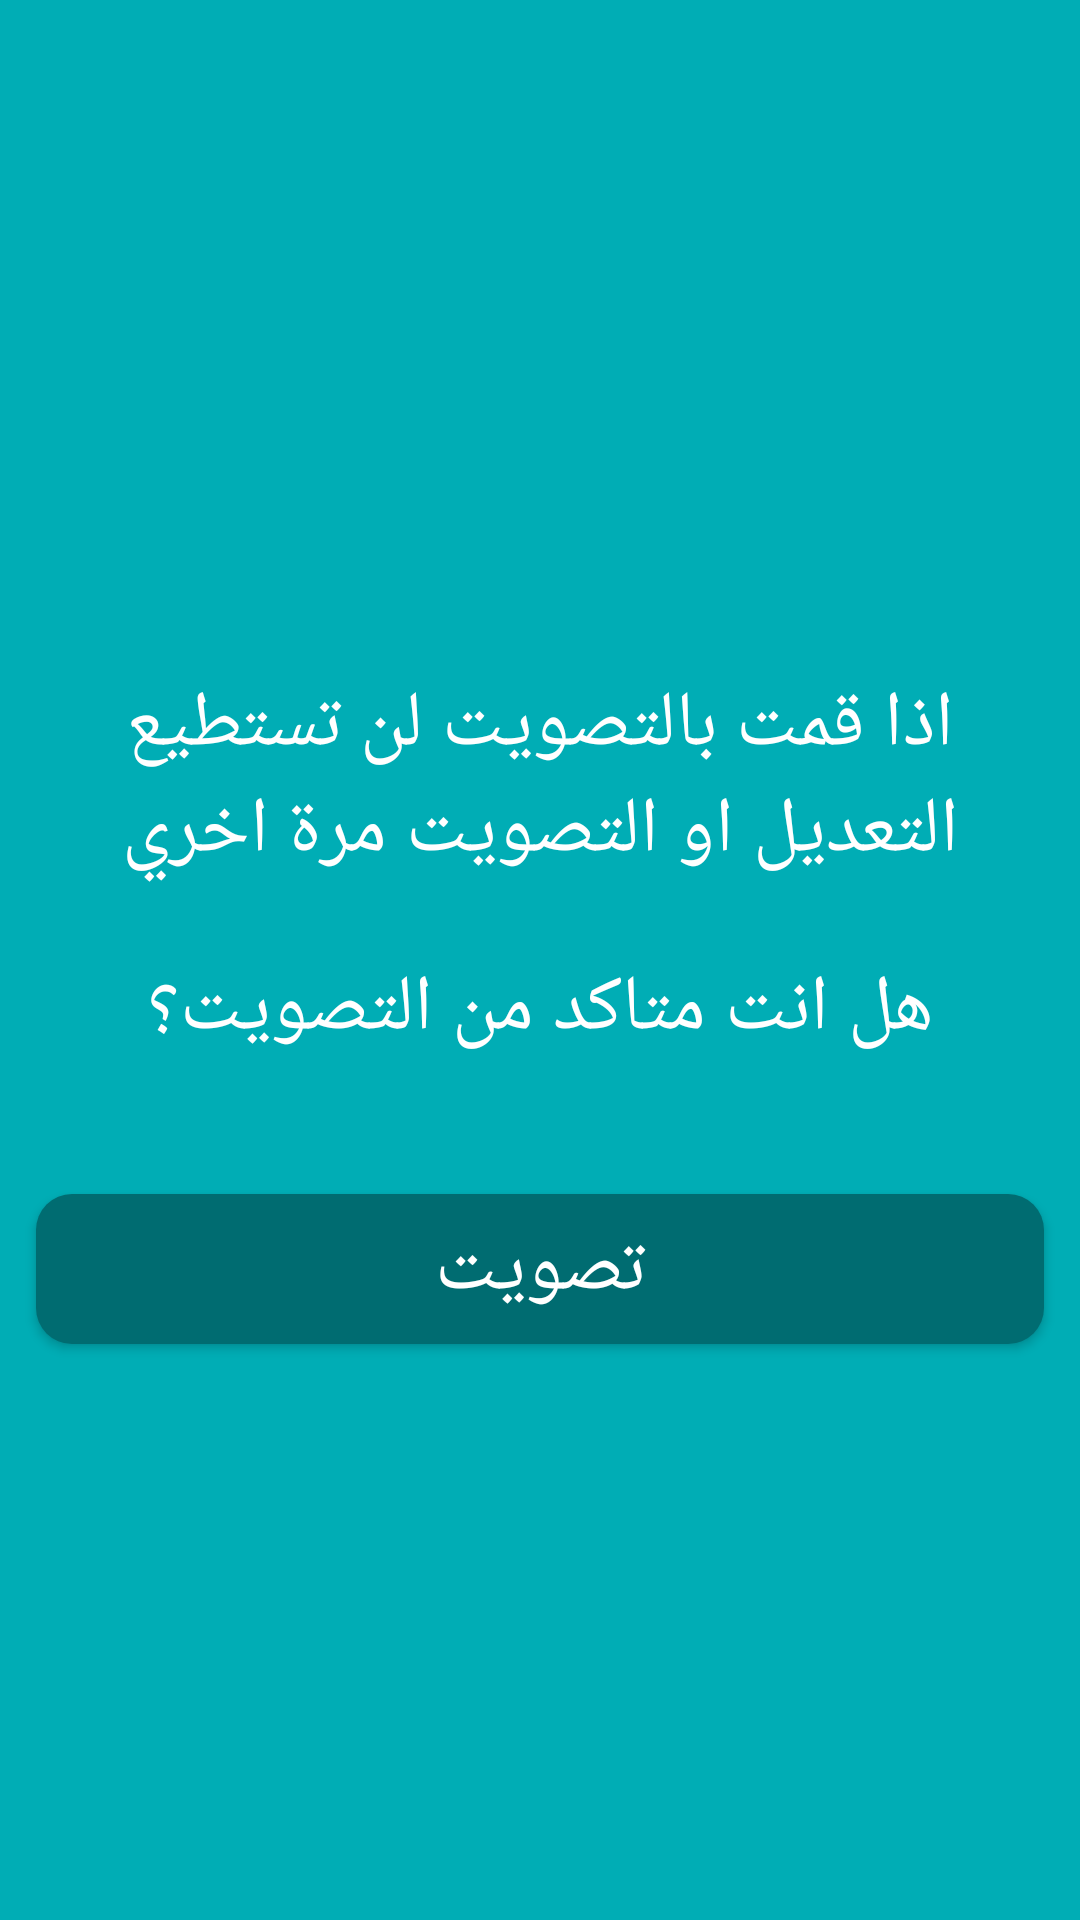

The Android layout XML behind this screen, and the referenced resources:
<!-- AndroidManifest.xml: application theme AppTheme -->
<!-- res/layout/final_confirmation_voting_activity.xml -->
<?xml version="1.0" encoding="utf-8"?>
<LinearLayout xmlns:android="http://schemas.android.com/apk/res/android"
    xmlns:app="http://schemas.android.com/apk/res-auto"
    xmlns:tools="http://schemas.android.com/tools"
    android:layout_width="match_parent"
    android:layout_height="match_parent"
    android:orientation="vertical"
    android:gravity="center"
    android:background="#00adb5"
    tools:context=".VotingPages.FinalConfirmationActivity">

    <LinearLayout
        android:layout_width="match_parent"
        android:layout_height="wrap_content"
        android:orientation="vertical"
        android:layout_marginHorizontal="12dp"
        android:paddingVertical="32dp">

    <TextView
        android:layout_width="match_parent"
        android:layout_height="wrap_content"
        android:textColor="#FFF"
        android:textSize="26dp"
        android:text="اذا قمت بالتصويت لن تستطيع التعديل او التصويت مرة اخري"
        android:gravity="center"
        android:paddingHorizontal="12dp"/>
    <TextView
        android:layout_width="match_parent"
        android:layout_height="wrap_content"
        android:textColor="#FFF"
        android:textSize="26dp"
        android:layout_marginTop="24dp"
        android:text="هل انت متاكد من التصويت؟"
        android:gravity="center"
        android:layout_marginHorizontal="12dp"
        android:paddingHorizontal="12dp"/>

</LinearLayout>
    <Button
        android:layout_width="match_parent"
        android:layout_height="50dp"
        android:background="@drawable/sign_in_btn_background3"
        android:layout_marginHorizontal="12dp"
        android:layout_marginTop="12dp"
        android:text="تصويت"
        android:textSize="26dp"
        android:textColor="#FFF"
        android:onClick="btnVote"/>
</LinearLayout>
<!-- resources referenced by this layout -->
<resources>
  <!-- drawable sign_in_btn_background3 (drawable) -->
  <?xml version="1.0" encoding="utf-8"?>
  <shape xmlns:android="http://schemas.android.com/apk/res/android"
      android:shape="rectangle">
  
     <solid android:color="#006C71"/>
      <corners android:radius="12dp"/>
  
  </shape>
  <style name="AppTheme" parent="Theme.AppCompat.Light.DarkActionBar">
          
          <item name="colorPrimary">@color/colorPrimaryDark</item>
          <item name="colorPrimaryDark">@color/colorPrimaryDark</item>
          <item name="colorAccent">@color/colorAccent</item>
      </style>
  <color name="colorPrimaryDark">#08A9DA</color>
  <color name="colorAccent">#03DAC5</color>
</resources>
